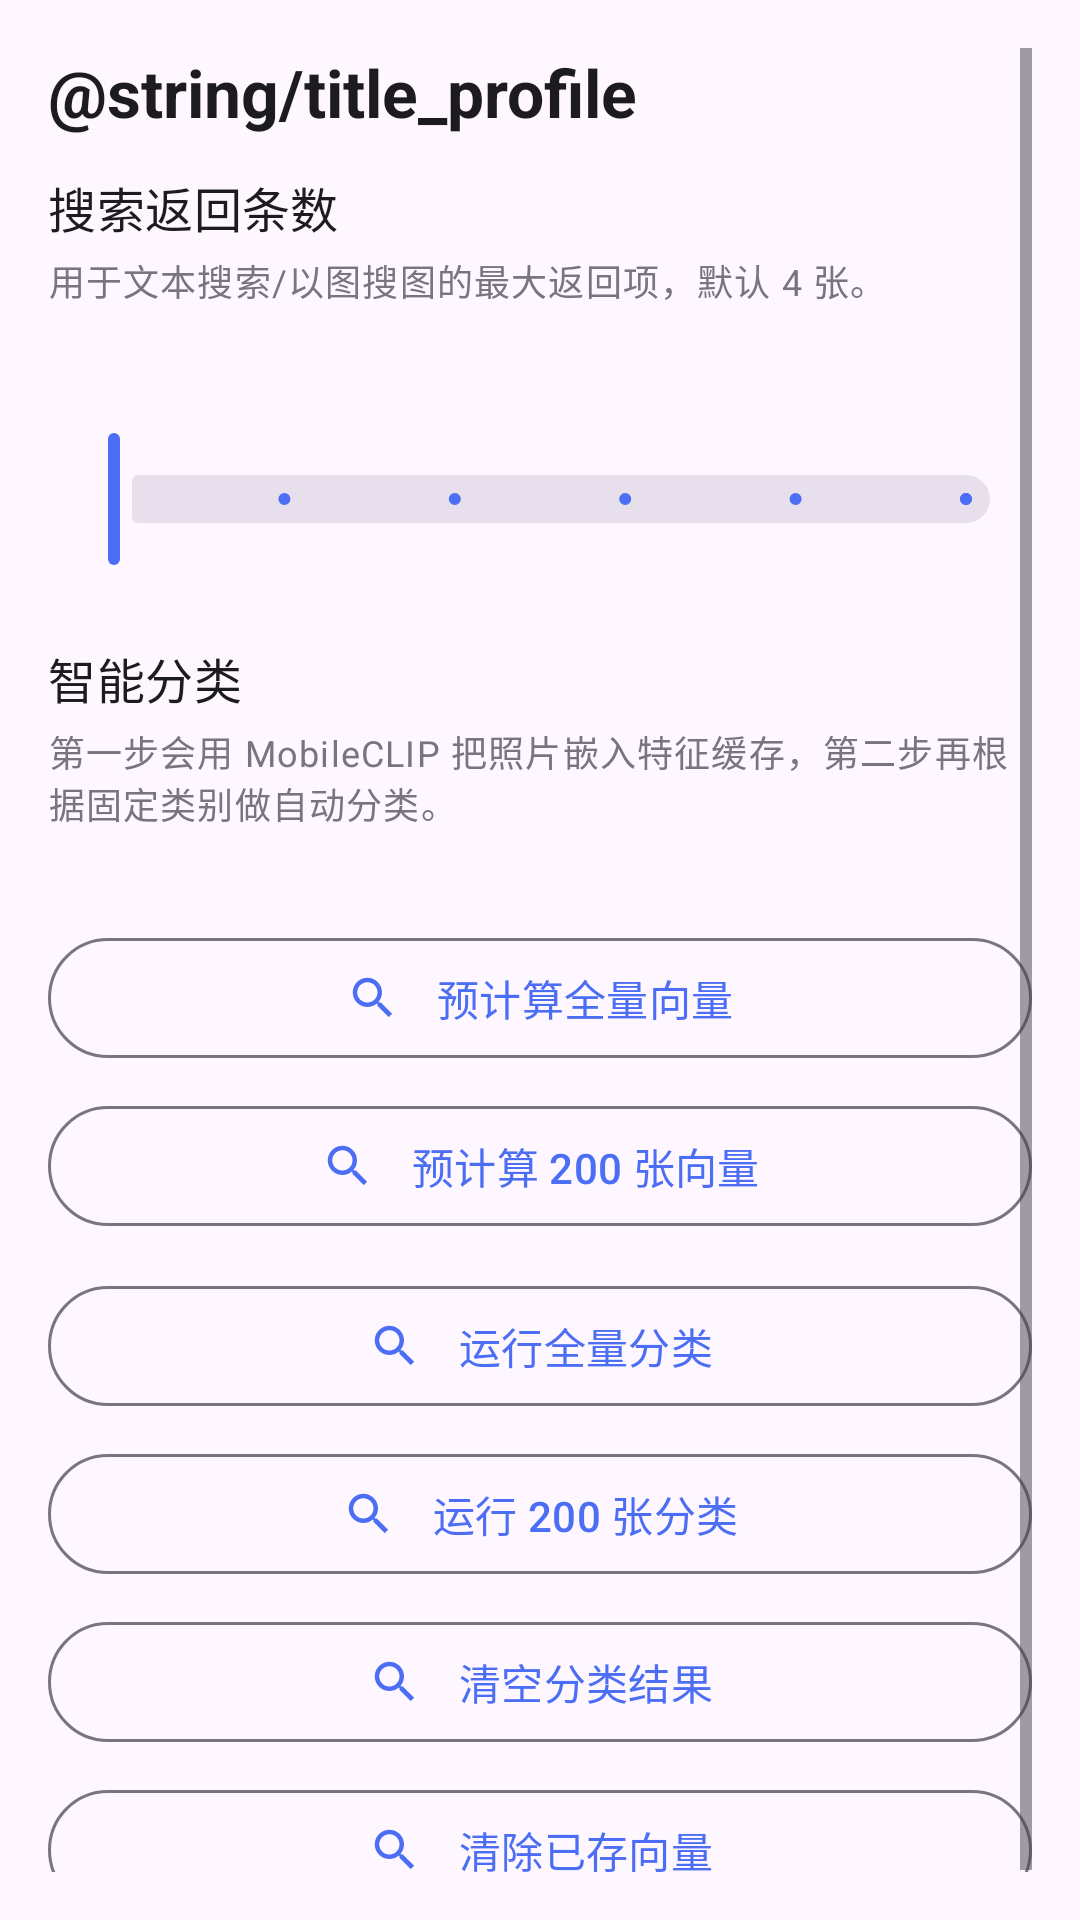

Android layout source for this screen:
<!-- AndroidManifest.xml: application theme Theme.Photos -->
<!-- res/layout/fragment_profile.xml -->
<?xml version="1.0" encoding="utf-8"?>
<ScrollView xmlns:android="http://schemas.android.com/apk/res/android"
    xmlns:app="http://schemas.android.com/apk/res-auto"
    xmlns:tools="http://schemas.android.com/tools"
    android:layout_width="match_parent"
    android:layout_height="match_parent"
    android:padding="16dp"
    tools:context=".ui.profile.ProfileFragment">

    <LinearLayout
        android:layout_width="match_parent"
        android:layout_height="wrap_content"
        android:orientation="vertical">

        <TextView
            android:id="@+id/profileTitle"
            android:layout_width="match_parent"
            android:layout_height="wrap_content"
            android:layout_marginBottom="12dp"
            android:text="@string/title_profile"
            android:textColor="@color/brand_on_surface"
            android:textSize="22sp"
            android:textStyle="bold" />

        <TextView
            android:id="@+id/profileSearchLimitTitle"
            android:layout_width="match_parent"
            android:layout_height="wrap_content"
            android:text="@string/profile_search_limit_title"
            android:textAppearance="@style/TextAppearance.Material3.TitleMedium"
            android:textColor="@color/brand_on_surface" />

        <TextView
            android:id="@+id/profileSearchLimitSummary"
            android:layout_width="match_parent"
            android:layout_height="wrap_content"
            android:layout_marginTop="4dp"
            android:text="@string/profile_search_limit_summary"
            android:textAppearance="@style/TextAppearance.Material3.BodySmall"
            android:textColor="@color/brand_outline" />

        <com.google.android.material.slider.Slider
            android:id="@+id/profileSearchLimitSlider"
            android:layout_width="match_parent"
            android:layout_height="wrap_content"
            android:layout_marginTop="8dp"
            android:valueFrom="0"
            android:valueTo="5"
            android:stepSize="1"
            app:labelBehavior="visible"
            app:tickVisible="true"
            app:trackColorActive="@color/brand_primary"
            app:trackColorInactive="@color/brand_surface_variant"
            app:thumbColor="@color/brand_primary"
            app:haloColor="@color/brand_primary" />

        <TextView
            android:id="@+id/profileClassifierHeader"
            android:layout_width="match_parent"
            android:layout_height="wrap_content"
            android:layout_marginTop="24dp"
            android:text="@string/profile_classifier_header"
            android:textAppearance="@style/TextAppearance.Material3.TitleMedium"
            android:textColor="@color/brand_on_surface" />

        <TextView
            android:id="@+id/profileClassifierSummary"
            android:layout_width="match_parent"
            android:layout_height="wrap_content"
            android:layout_marginTop="4dp"
            android:text="@string/profile_classifier_summary"
            android:textAppearance="@style/TextAppearance.Material3.BodySmall"
            android:textColor="@color/brand_outline" />

        <TextView
            android:id="@+id/profileClassifierStatusTextView"
            android:layout_width="match_parent"
            android:layout_height="wrap_content"
            android:layout_marginTop="4dp"
            android:textAppearance="@style/TextAppearance.Material3.BodySmall"
            android:textColor="@color/brand_on_surface"
            tools:text="已加载 10 个固定分类" />

        <com.google.android.material.button.MaterialButton
            android:id="@+id/profileRunEmbeddingButton"
            style="@style/Widget.Material3.Button.OutlinedButton"
            android:layout_width="match_parent"
            android:layout_height="wrap_content"
            android:layout_marginTop="12dp"
            android:text="@string/profile_run_embedding_button"
            app:icon="@drawable/ic_nav_search"
            app:iconGravity="textStart"
            app:iconPadding="12dp" />

        <com.google.android.material.button.MaterialButton
            android:id="@+id/profileRunEmbeddingSampleButton"
            style="@style/Widget.Material3.Button.OutlinedButton"
            android:layout_width="match_parent"
            android:layout_height="wrap_content"
            android:layout_marginTop="8dp"
            android:text="@string/profile_run_embedding_sample_button"
            app:icon="@drawable/ic_nav_search"
            app:iconGravity="textStart"
            app:iconPadding="12dp" />

        <com.google.android.material.button.MaterialButton
            android:id="@+id/profileRunClassifierButton"
            style="@style/Widget.Material3.Button.OutlinedButton"
            android:layout_width="match_parent"
            android:layout_height="wrap_content"
            android:layout_marginTop="12dp"
            android:text="@string/profile_run_classifier_button"
            app:icon="@drawable/ic_nav_search"
            app:iconGravity="textStart"
            app:iconPadding="12dp" />

        <com.google.android.material.button.MaterialButton
            android:id="@+id/profileRunSampleButton"
            style="@style/Widget.Material3.Button.OutlinedButton"
            android:layout_width="match_parent"
            android:layout_height="wrap_content"
            android:layout_marginTop="8dp"
            android:text="@string/profile_run_sample_button"
            app:icon="@drawable/ic_nav_search"
            app:iconGravity="textStart"
            app:iconPadding="12dp" />

        <com.google.android.material.button.MaterialButton
            android:id="@+id/profileClearCategoriesButton"
            style="@style/Widget.Material3.Button.OutlinedButton"
            android:layout_width="match_parent"
            android:layout_height="wrap_content"
            android:layout_marginTop="8dp"
            android:text="@string/profile_clear_categories_button"
            app:icon="@drawable/ic_nav_search"
            app:iconGravity="textStart"
            app:iconPadding="12dp" />

        <com.google.android.material.button.MaterialButton
            android:id="@+id/profileClearEmbeddingsButton"
            style="@style/Widget.Material3.Button.OutlinedButton"
            android:layout_width="match_parent"
            android:layout_height="wrap_content"
            android:layout_marginTop="8dp"
            android:text="@string/profile_clear_features_button"
            app:icon="@drawable/ic_nav_search"
            app:iconGravity="textStart"
            app:iconPadding="12dp" />

        <LinearLayout
            android:id="@+id/profileClassifierProgressContainer"
            android:layout_width="match_parent"
            android:layout_height="wrap_content"
            android:layout_marginTop="16dp"
            android:gravity="center_vertical"
            android:orientation="horizontal"
            android:visibility="gone">

            <LinearLayout
                android:layout_width="0dp"
                android:layout_height="wrap_content"
                android:layout_weight="1"
                android:orientation="vertical">

                <ProgressBar
                    android:id="@+id/profileClassifierProgressBar"
                    style="@android:style/Widget.ProgressBar.Horizontal"
                    android:layout_width="match_parent"
                    android:layout_height="wrap_content"
                    android:max="100"
                    android:progress="0"
                    android:progressTint="@color/brand_primary"
                    android:progressBackgroundTint="@color/brand_surface_variant" />

                <TextView
                    android:id="@+id/profileClassifierProgressLabel"
                    android:layout_width="wrap_content"
                    android:layout_height="wrap_content"
                    android:layout_marginTop="4dp"
                    android:textAppearance="@style/TextAppearance.Material3.BodySmall"
                    android:textColor="@color/brand_on_surface"
                    tools:text="已处理 0/0" />
            </LinearLayout>

            <com.google.android.material.button.MaterialButton
                android:id="@+id/profileStopProgressButton"
                style="@style/Widget.Material3.Button.IconButton"
                android:layout_width="wrap_content"
                android:layout_height="wrap_content"
                android:layout_marginStart="8dp"
                android:text="@string/profile_stop_processing"
                app:icon="@drawable/ic_pause"
                app:iconGravity="textStart"
                app:iconPadding="4dp" />
        </LinearLayout>

    </LinearLayout>
</ScrollView>
<!-- resources referenced by this layout -->
<resources>
  <color name="brand_on_surface">#1C1B1F</color>
  <color name="brand_outline">#79747E</color>
  <color name="brand_primary">#4C6EF5</color>
  <color name="brand_surface_variant">#E7E0EC</color>
  <!-- drawable ic_nav_search (drawable) -->
  <?xml version="1.0" encoding="utf-8"?>
  <vector xmlns:android="http://schemas.android.com/apk/res/android"
      android:width="24dp"
      android:height="24dp"
      android:viewportWidth="24"
      android:viewportHeight="24">
      <path
          android:fillColor="@color/black"
          android:pathData="M15.5,14h-0.79l-0.28,-0.27c0.98,-1.14 1.57,-2.61 1.57,-4.23 0,-3.59 -2.91,-6.5 -6.5,-6.5S3,5.91 3,9.5 5.91,16 9.5,16c1.62,0 3.09,-0.59 4.23,-1.57l0.27,0.28v0.79l5,4.99L20.49,19l-4.99,-5zm-6,0C7.01,14 5,11.99 5,9.5S7.01,5 9.5,5 14,7.01 14,9.5 11.99,14 9.5,14z"/>
  </vector>
  <!-- drawable ic_pause (drawable) -->
  <?xml version="1.0" encoding="utf-8"?>
  <vector xmlns:android="http://schemas.android.com/apk/res/android"
      android:width="24dp"
      android:height="24dp"
      android:viewportWidth="24"
      android:viewportHeight="24">
      <path
          android:fillColor="@color/brand_primary"
          android:pathData="M6,19h4V5H6v14zm8-14v14h4V5h-4z" />
  </vector>
  <string name="profile_classifier_header">智能分类</string>
  <string name="profile_classifier_summary">第一步会用 MobileCLIP 把照片嵌入特征缓存，第二步再根据固定类别做自动分类。</string>
  <string name="profile_clear_categories_button">清空分类结果</string>
  <string name="profile_clear_features_button">清除已存向量</string>
  <string name="profile_run_classifier_button">运行全量分类</string>
  <string name="profile_run_embedding_button">预计算全量向量</string>
  <string name="profile_run_embedding_sample_button">预计算 200 张向量</string>
  <string name="profile_run_sample_button">运行 200 张分类</string>
  <string name="profile_search_limit_summary">用于文本搜索/以图搜图的最大返回项，默认 4 张。</string>
  <string name="profile_search_limit_title">搜索返回条数</string>
  <string name="profile_stop_processing">停止</string>
  <style name="Theme.Photos" parent="Base.Theme.Photos" />
  <color name="black">#FF000000</color>
  <style name="Base.Theme.Photos" parent="Theme.Material3.DayNight.NoActionBar">
          <item name="colorPrimary">@color/brand_primary</item>
          <item name="colorPrimaryContainer">@color/brand_primary_container</item>
          <item name="colorOnPrimary">@color/brand_on_primary</item>
          <item name="colorOnSurface">@color/brand_on_surface</item>
          <item name="colorOutline">@color/brand_outline</item>
          <item name="colorSurfaceVariant">@color/brand_surface_variant</item>
      </style>
  <color name="brand_primary_container">#DDE2FF</color>
  <color name="brand_on_primary">#FFFFFFFF</color>
</resources>
